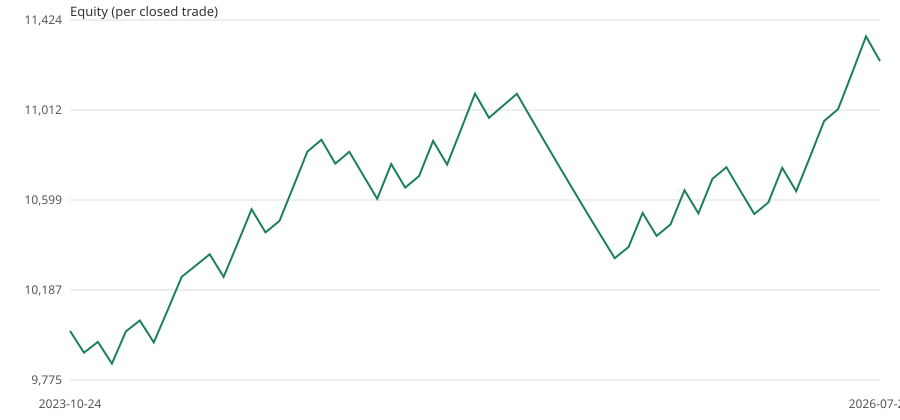

The file beside this chart, header and first rows:
exit_date_utc, equity
start, 10000
2023-10-24 08:00, 9900
2023-10-26 07:00, 9950
2023-11-20 03:00, 9850
2023-12-07 16:00, 9998
2023-12-19 09:00, 10048
2024-01-03 12:00, 9947
2024-04-11 15:00, 10096
2024-04-26 21:00, 10248
2024-05-16 14:00, 10299
2024-05-30 05:00, 10351
2024-06-03 15:00, 10247
2024-06-20 09:00, 10401
2024-07-03 06:00, 10557
2024-07-03 15:00, 10451
2024-07-19 06:00, 10504
2024-07-24 04:00, 10661
2024-08-02 16:00, 10821
2024-08-07 02:00, 10875
2024-09-02 00:00, 10766
2024-09-12 01:00, 10820
2024-09-19 01:00, 10712
2024-10-02 11:00, 10605
2024-10-23 01:00, 10764
2024-11-05 19:00, 10656
2024-11-15 19:00, 10710
2024-11-29 19:00, 10870
2024-12-04 10:00, 10762
2024-12-18 21:00, 10923
2024-12-19 16:00, 11087
2025-02-05 03:00, 10976
2025-02-12 02:00, 11031
2025-03-18 03:00, 11086
2025-03-19 19:00, 10975
2025-03-28 15:00, 10865
2025-07-31 14:00, 10757
2025-08-01 15:00, 10649
2025-08-22 15:00, 10543
2025-08-28 04:00, 10437
2025-09-05 15:00, 10333
2025-09-30 07:00, 10385
2025-11-20 02:00, 10540
2025-12-09 08:00, 10435
2025-12-29 01:00, 10487
2026-01-05 01:00, 10644
2026-01-05 13:00, 10538
2026-01-09 15:00, 10696
2026-01-19 00:00, 10749
2026-03-12 01:00, 10642
2026-03-19 18:00, 10536
2026-03-30 02:00, 10588
2026-04-30 05:00, 10747
2026-04-30 11:00, 10640
2026-06-17 20:00, 10799
2026-06-18 19:00, 10961
2026-06-22 15:00, 11016
2026-07-01 01:00, 11181
2026-07-23 13:00, 11349
2026-07-29 05:00, 11235
